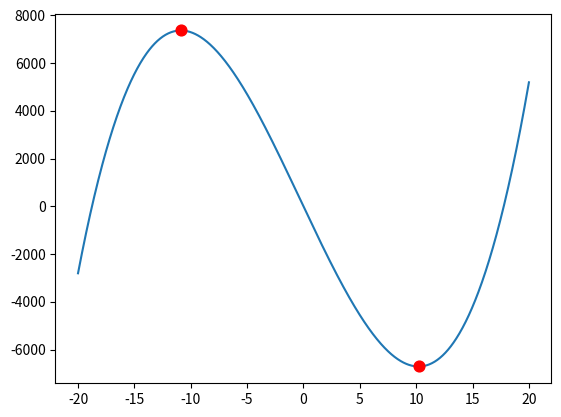

Recreate this plot in Python.
# coding=utf-8
'''
多项式演示
'''

import numpy as np

import matplotlib.pyplot as mp

x=np.linspace(-20,20,1000)

y=3*x**3+3*x**2-1000*x+1
P=[3,3,-1000,1]
Q=np.polyder(P)
xs=np.roots(Q)
print(xs)
ys=np.polyval(P,xs)
mp.plot(x,y)
mp.scatter(xs,ys,s=60,c="red",marker='o',zorder=3)
mp.show()